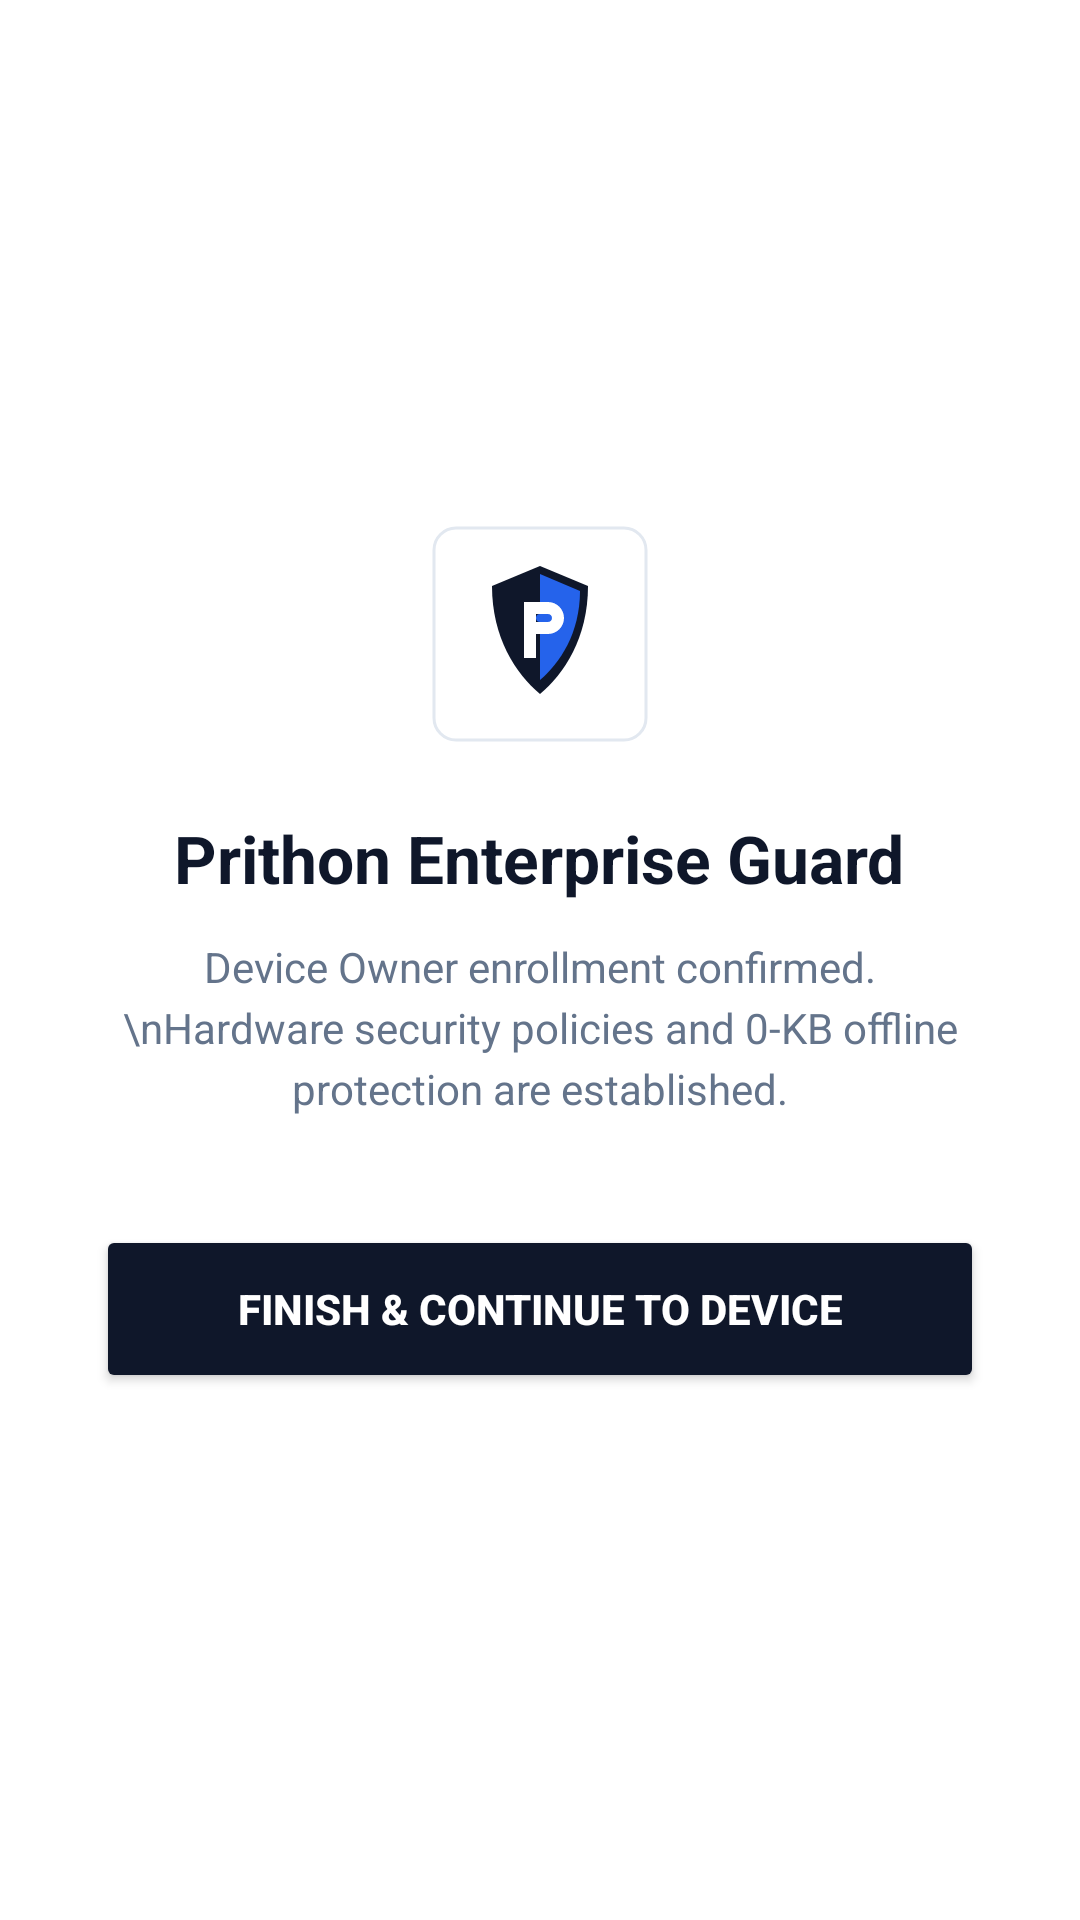

Layout XML and referenced resources for this Android screen:
<!-- AndroidManifest.xml: application theme Theme.PrithonDpc -->
<!-- res/layout/activity_finalize.xml -->
<?xml version="1.0" encoding="utf-8"?>
<LinearLayout xmlns:android="http://schemas.android.com/apk/res/android"
    android:layout_width="match_parent"
    android:layout_height="match_parent"
    android:orientation="vertical"
    android:gravity="center"
    android:background="@color/bg_white"
    android:padding="32dp">

    <ImageView
        android:layout_width="72dp"
        android:layout_height="72dp"
        android:src="@drawable/ic_launcher"
        android:contentDescription="Prithon Logo"
        android:layout_marginBottom="24dp" />

    <TextView
        android:layout_width="wrap_content"
        android:layout_height="wrap_content"
        android:text="Prithon Enterprise Guard"
        android:textColor="@color/text_primary"
        android:textSize="22sp"
        android:textStyle="bold"
        android:gravity="center"
        android:layout_marginBottom="12dp" />

    <TextView
        android:layout_width="wrap_content"
        android:layout_height="wrap_content"
        android:text="Device Owner enrollment confirmed.\nHardware security policies and 0-KB offline protection are established."
        android:textColor="@color/text_muted"
        android:textSize="14sp"
        android:lineSpacingExtra="4dp"
        android:gravity="center"
        android:layout_marginBottom="36dp" />

    <Button
        android:id="@+id/btnCompleteSetup"
        android:layout_width="match_parent"
        android:layout_height="56dp"
        android:text="FINISH &amp; CONTINUE TO DEVICE"
        android:textSize="14sp"
        android:textStyle="bold"
        android:backgroundTint="@color/primary_brand"
        android:textColor="@color/white" />

</LinearLayout>
<!-- resources referenced by this layout -->
<resources>
  <color name="bg_white">#FFFFFFFF</color>
  <color name="primary_brand">#FF0F172A</color>
  <color name="text_muted">#FF64748B</color>
  <color name="text_primary">#FF0F172A</color>
  <color name="white">#FFFFFFFF</color>
  <!-- drawable ic_launcher (drawable) -->
  <vector xmlns:android="http://schemas.android.com/apk/res/android"
      android:width="108dp"
      android:height="108dp"
      android:viewportWidth="108"
      android:viewportHeight="108">
      
      
      <path
          android:fillColor="#FFFFFFFF"
          android:pathData="M 12 0 H 96 A 12 12 0 0 1 108 12 V 96 A 12 12 0 0 1 96 108 H 12 A 12 12 0 0 1 0 96 V 12 A 12 12 0 0 1 12 0 Z"/>
      
      
      <path
          android:strokeColor="#FFE2E8F0"
          android:strokeWidth="1.5"
          android:fillColor="#00000000"
          android:pathData="M 12 1 H 96 A 11 11 0 0 1 107 12 V 96 A 11 11 0 0 1 96 107 H 12 A 11 11 0 0 1 1 96 V 12 A 11 11 0 0 1 12 1 Z"/>
  
      
      <path
          android:fillColor="#FF0F172A"
          android:pathData="M54,20 L78,30 C78,56 66,74 54,84 C42,74 30,56 30,30 Z"/>
  
      
      <path
          android:fillColor="#FF2563EB"
          android:pathData="M54,24 L74,32.5 C74,53.5 64,68.5 54,77 Z"/>
  
      
      <path
          android:fillColor="#FFFFFFFF"
          android:pathData="M46,38 H58 C62.4,38 66,41.6 66,46 C66,50.4 62.4,54 58,54 H52 V66 H46 Z M52,44 V48 H58 C59.1,48 60,47.1 60,46 C60,44.9 59.1,44 58,44 Z"/>
  
      
      <path
          android:fillColor="#FF2563EB"
          android:pathData="M56,46 A 2 2 0 1 1 52 46 A 2 2 0 1 1 56 46 Z"/>
  </vector>
  <style name="Theme.PrithonDpc" parent="Theme.MaterialComponents.Light.NoActionBar">
          <item name="colorPrimary">@color/primary_brand</item>
          <item name="colorPrimaryVariant">@color/text_primary</item>
          <item name="colorOnPrimary">@color/white</item>
          <item name="android:windowBackground">@color/bg_canvas</item>
          <item name="android:statusBarColor">@color/bg_white</item>
          <item name="android:navigationBarColor">@color/bg_white</item>
          <item name="android:windowLightStatusBar" tools:targetApi="m">true</item>
          <item name="android:windowLightNavigationBar" tools:targetApi="o_mr1">true</item>
      </style>
  <color name="bg_canvas">#FFF8FAFC</color>
</resources>
